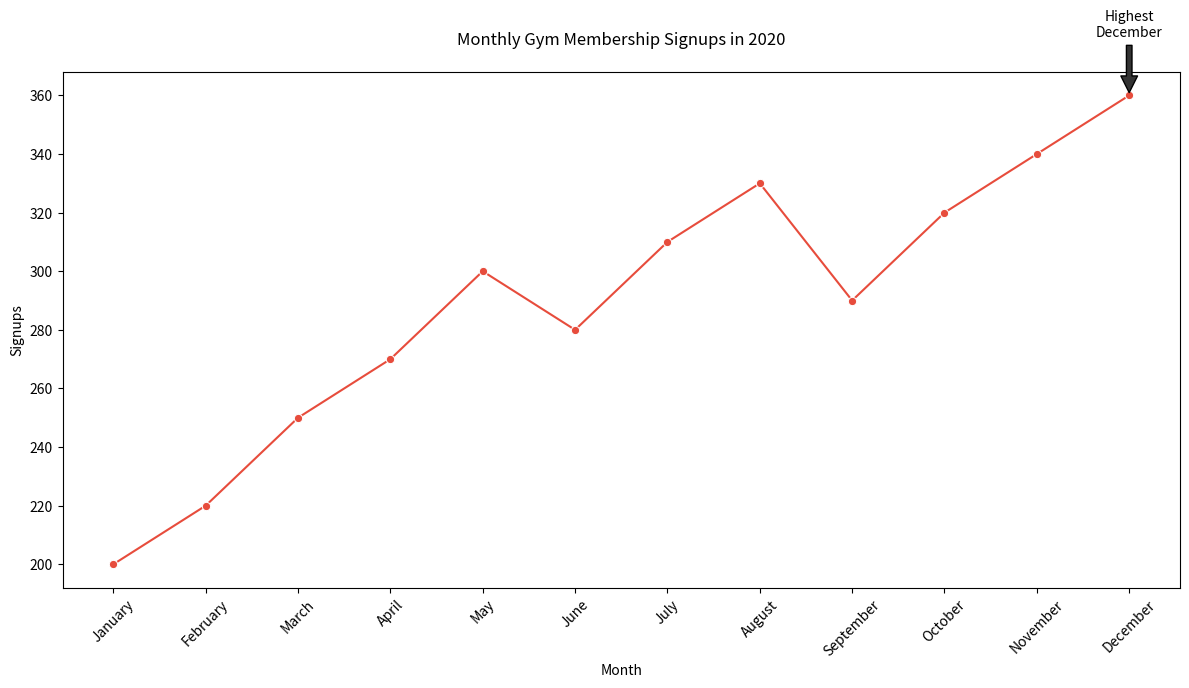

Write Python code to recreate this figure.

import pandas as pd
import seaborn as sns
import matplotlib.pyplot as plt

# Data
data = {
    'Month': ['January', 'February', 'March', 'April', 'May', 'June', 
              'July', 'August', 'September', 'October', 'November', 'December'],
    'Signups': [200, 220, 250, 270, 300, 280, 
                310, 330, 290, 320, 340, 360]
}

# Create a DataFrame
df = pd.DataFrame(data)

# Set the figure size
plt.figure(figsize=(12, 7))

# Create the line chart
line_chart = sns.lineplot(x='Month', y='Signups', data=df, 
                          marker='o', color='#3498db')

# Modify the color scheme using color codes
for line in line_chart.lines:
    line.set_color('#E74C3C')

# Annotating the highest signup point
highest_signups = df['Signups'].max()
highest_month = df[df['Signups'] == highest_signups]['Month'].values[0]
plt.annotate(f'Highest\n{highest_month}', xy=(highest_month, highest_signups), 
             xytext=(highest_month, highest_signups+20),
             arrowprops=dict(facecolor='#333333', shrink=0.05),
             ha='center')

# Adjust the plot to make it more readable
plt.xticks(rotation=45)
plt.title('Monthly Gym Membership Signups in 2020', pad=20)
plt.xlabel('Month')
plt.ylabel('Signups')

# Show the line chart
plt.tight_layout()
plt.show()
